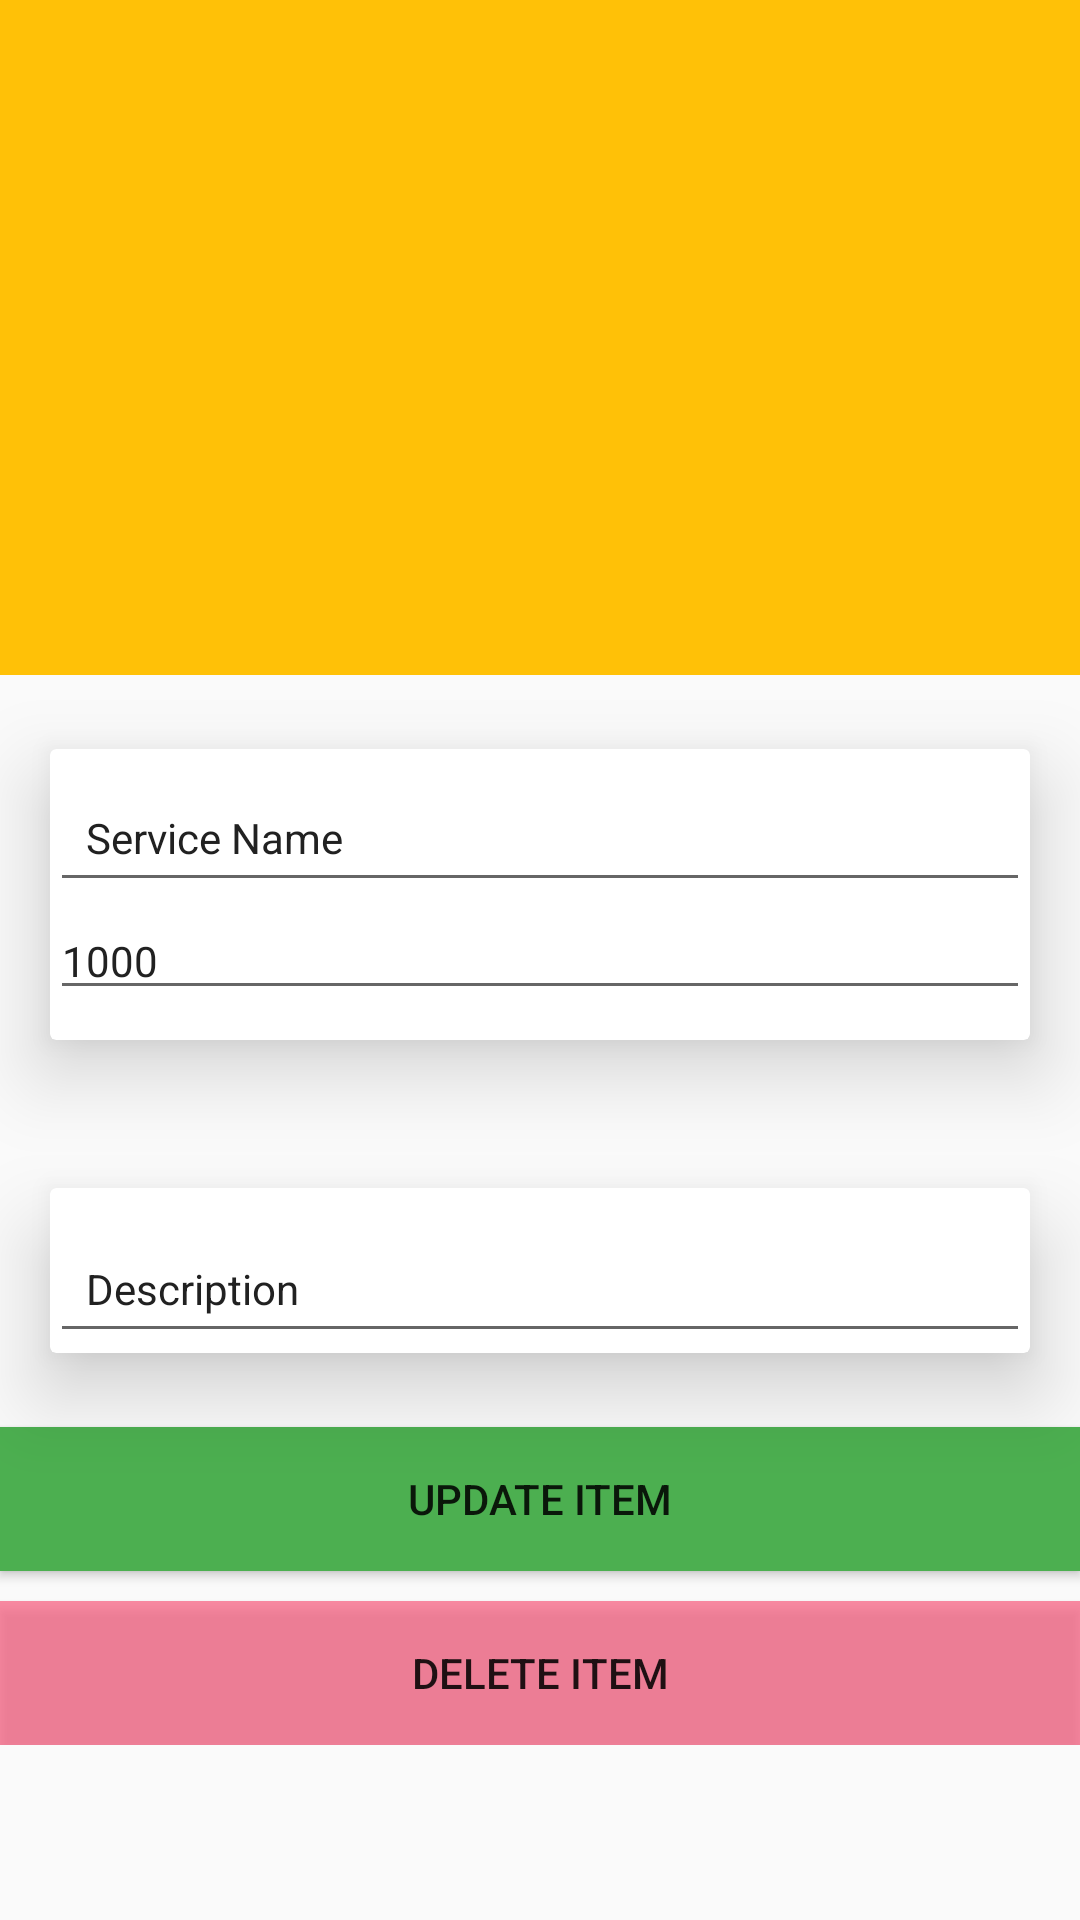

Android layout source for this screen:
<!-- AndroidManifest.xml: application theme AppTheme -->
<!-- res/layout/activity_service_detail.xml -->
<?xml version="1.0" encoding="utf-8"?>
<android.support.design.widget.CoordinatorLayout
    xmlns:android="http://schemas.android.com/apk/res/android"
    xmlns:app="http://schemas.android.com/apk/res-auto"
    xmlns:tools="http://schemas.android.com/tools"
    android:layout_width="match_parent"
    android:layout_height="match_parent"
    tools:context=".ServiceDetailActivity">

    <android.support.design.widget.AppBarLayout
        android:id="@+id/app_bar_layout"
        android:layout_width="match_parent"
        android:layout_height="wrap_content"
        android:theme="@style/ThemeOverlay.AppCompat.Dark.ActionBar"
        android:fitsSystemWindows="true"
        >

        <android.support.design.widget.CollapsingToolbarLayout
            android:id="@+id/collapsing"
            android:layout_width="match_parent"
            android:layout_height="225dp"
            android:fitsSystemWindows="true"
            app:layout_scrollFlags="scroll|enterAlwaysCollapsed"
            app:contentScrim="@color/collapseColorScrim"
            app:expandedTitleTextAppearance="@android:color/black"
            >

            <android.support.v7.widget.Toolbar
                android:id="@+id/toolbar"
                android:title="Food Name"
                android:layout_width="match_parent"
                android:layout_height="?attr/actionBarSize"
                app:popupTheme="@style/ThemeOverlay.AppCompat.Light"
                app:layout_collapseMode="parallax"
                />

            <ImageView
                android:id="@+id/img_service"
                android:layout_width="match_parent"
                android:layout_height="match_parent"
                android:contentDescription="@null"
                android:scaleType="fitCenter"
                app:layout_collapseMode="parallax" />

        </android.support.design.widget.CollapsingToolbarLayout>


    </android.support.design.widget.AppBarLayout>

    <android.support.v4.widget.NestedScrollView
        android:id="@+id/nestedScrollView"
        android:clipToPadding="false"
        android:layout_width="match_parent"
        android:layout_height="match_parent"
        app:layout_behavior="@string/appbar_scrolling_view_behavior"
        >

        <LinearLayout
            android:orientation="vertical"
            android:layout_width="match_parent"
            android:layout_height="wrap_content">

            <android.support.v7.widget.CardView
                android:layout_width="match_parent"
                android:layout_height="wrap_content"
                app:cardElevation="16dp"
                app:cardUseCompatPadding="true">

                <LinearLayout
                    android:orientation="vertical"
                    android:layout_width="match_parent"
                    android:layout_height="wrap_content">

                    <EditText
                        android:id="@+id/service_name"
                        android:layout_width="match_parent"
                        android:layout_height="wrap_content"
                        android:layout_marginTop="8dp"
                        android:padding="12dp"
                        android:text="Service Name"
                        android:textColor="@color/primary_text"
                        android:textSize="@dimen/text_size" />

                    <LinearLayout
                        android:id="@+id/layout_price"
                        android:orientation="horizontal"
                        android:layout_width="match_parent"
                        android:layout_height="wrap_content"
                        android:layout_marginBottom="10dp">

                        <ImageView
                            app:srcCompat="@drawable/ic_attach_money_black_24dp"
                            android:layout_weight="1"
                            android:layout_width="0dp"
                            android:layout_height="match_parent"
                            tools:ignore="Suspicious0dp" />

                        <EditText
                            android:id="@+id/service_price"
                            android:layout_width="match_parent"
                            android:layout_height="wrap_content"
                            android:layout_weight="9"
                            android:inputType="number"
                            android:text="1000"
                            android:textColor="@color/primary_text"
                            android:textColorHint="@color/secondary_text"
                            android:textSize="@dimen/text_size" />


                    </LinearLayout>

                </LinearLayout>

            </android.support.v7.widget.CardView>

            <android.support.v7.widget.CardView
                app:cardElevation="16dp"
                app:cardUseCompatPadding="true"
                android:layout_width="match_parent"
                android:layout_height="wrap_content">

                <LinearLayout
                    android:orientation="vertical"
                    android:layout_width="match_parent"
                    android:layout_height="wrap_content">

                    <EditText
                        android:id="@+id/service_description"
                        android:layout_width="match_parent"
                        android:layout_height="wrap_content"
                        android:layout_marginTop="12dp"
                        android:lineSpacingMultiplier="1.5"
                        android:padding="12dp"
                        android:text="Description"
                        android:textColor="@color/primary_text"
                        android:textSize="@dimen/text_size"/>

                </LinearLayout>


            </android.support.v7.widget.CardView>

            <Button
                android:id="@+id/btnUpdateItem"
                android:layout_width="match_parent"
                android:layout_height="wrap_content"
                android:layout_marginBottom="10dp"
                android:background="@color/colorAccent"
                android:text="Update Item" />

            <Button
                android:id="@+id/btnDeleteItem"
                android:layout_width="match_parent"
                android:layout_height="wrap_content"
                android:background="@color/bgRowBackground"
                android:text="Delete Item" />

        </LinearLayout>

    </android.support.v4.widget.NestedScrollView>

</android.support.design.widget.CoordinatorLayout>
<!-- resources referenced by this layout -->
<resources>
  <color name="bgRowBackground">#8CFA315B</color>
  <color name="collapseColorScrim">#0e0d0e</color>
  <color name="colorAccent">#4caf50</color>
  <color name="primary_text">#212121</color>
  <color name="secondary_text">#757575</color>
  <dimen name="text_size">14dp</dimen>
  <style name="AppTheme" parent="Theme.AppCompat.Light.NoActionBar">
          
          <item name="colorPrimary">@color/colorPrimary</item>
          <item name="colorPrimaryDark">@color/colorPrimaryDark</item>
          <item name="colorAccent">@color/colorAccent</item>
      </style>
  <color name="colorPrimary">#FFC107</color>
  <color name="colorPrimaryDark">#FFA000</color>
</resources>
